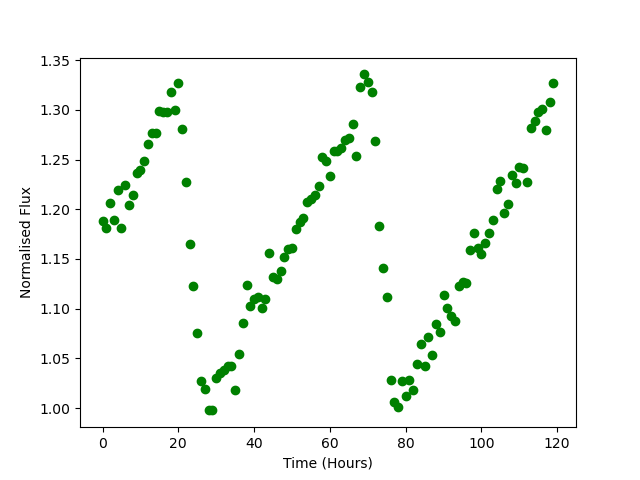

Values plotted in this chart, from the file beside it:
Time, Flux
0.0, 1.188
1.0, 1.181
2.0, 1.206
3.0, 1.189
4.0, 1.219
5.0, 1.181
6.0, 1.225
7.0, 1.204
8.0, 1.215
9.0, 1.237
10.0, 1.239
11.0, 1.249
12.0, 1.265
13.0, 1.276
14.0, 1.277
15.0, 1.299
16.0, 1.298
17.0, 1.298
18.0, 1.318
19.0, 1.3
20.0, 1.327
21.0, 1.28
22.0, 1.227
23.0, 1.165
24.0, 1.123
25.0, 1.075
26.0, 1.028
27.0, 1.019
28.0, 0.9983
29.0, 0.9977
30.0, 1.031
31.0, 1.035
32.0, 1.038
33.0, 1.042
34.0, 1.042
35.0, 1.018
36.0, 1.055
37.0, 1.085
38.0, 1.123
39.0, 1.102
40.0, 1.11
41.0, 1.112
42.0, 1.101
43.0, 1.11
44.0, 1.156
45.0, 1.132
46.0, 1.13
47.0, 1.138
48.0, 1.152
49.0, 1.16
50.0, 1.161
51.0, 1.18
52.0, 1.187
53.0, 1.191
54.0, 1.207
55.0, 1.211
56.0, 1.214
57.0, 1.223
58.0, 1.253
59.0, 1.249
... 60 more rows
